7-way image classification set "images" from GitHub (jainm1234/ping-pong-detect); label vocabulary: blur ball, close-up, orange, player, pov, table, white.

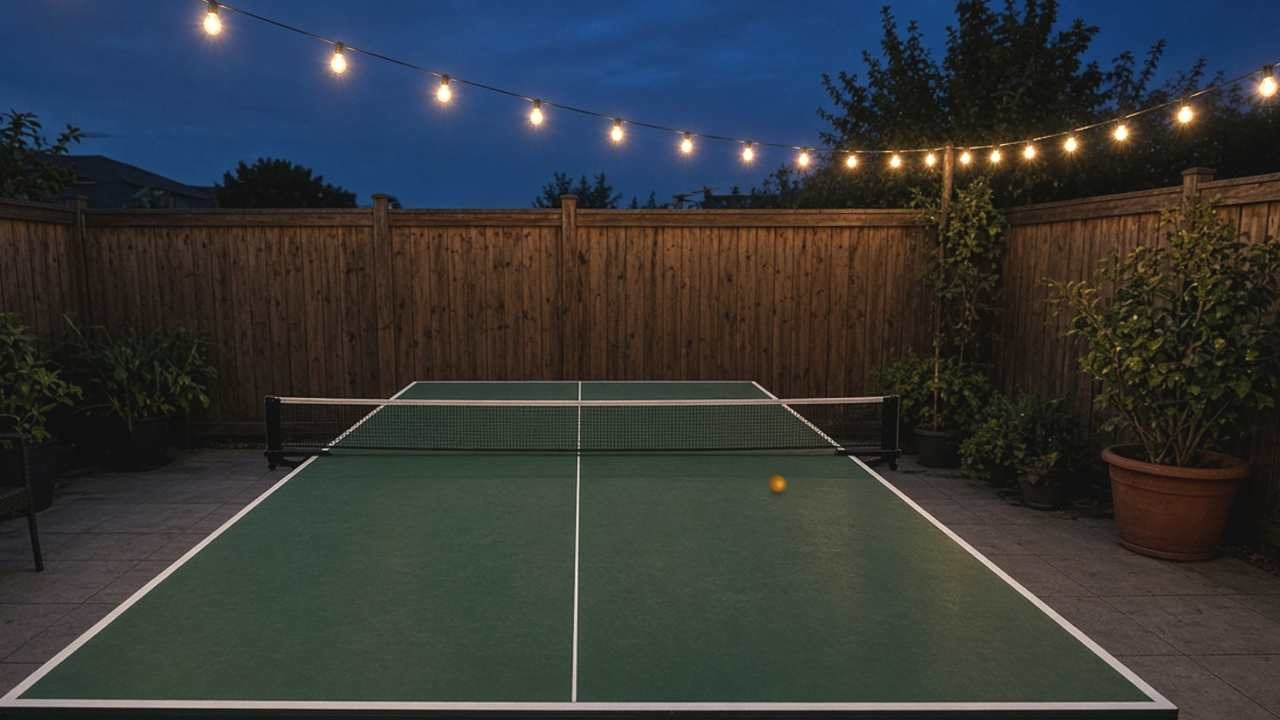
Label: pov

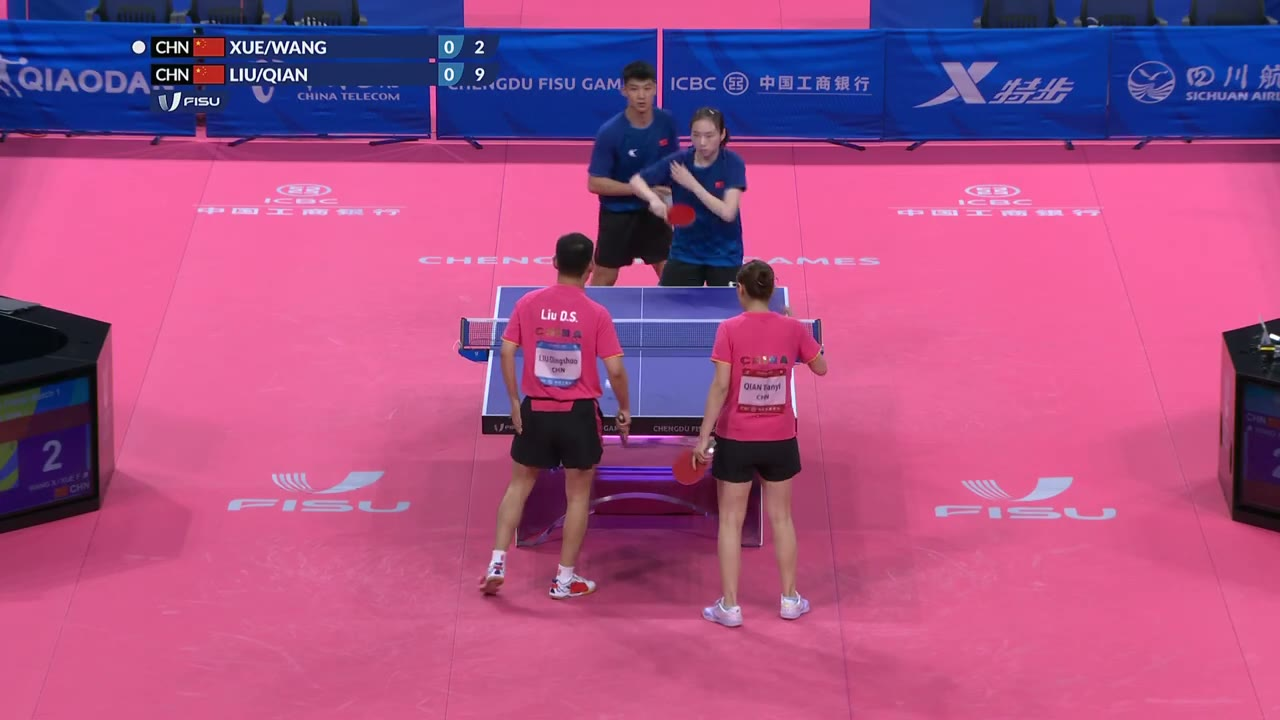
Label: blur ball

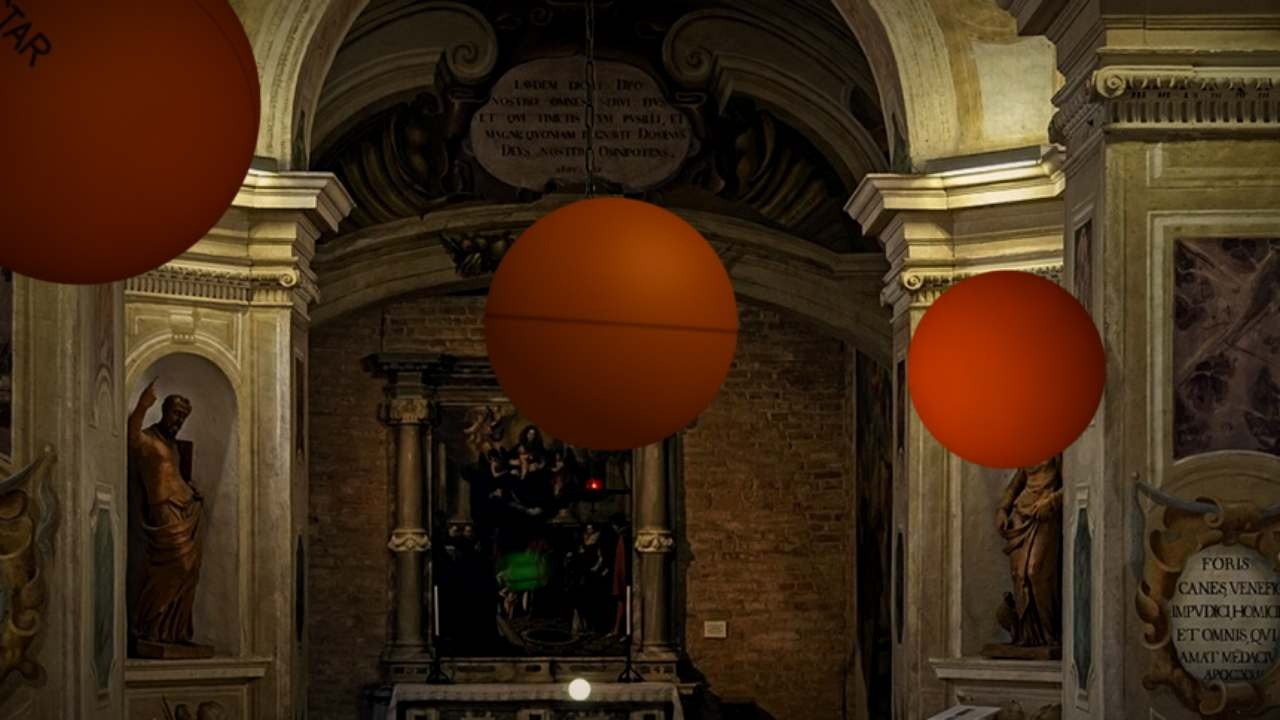
Label: orange

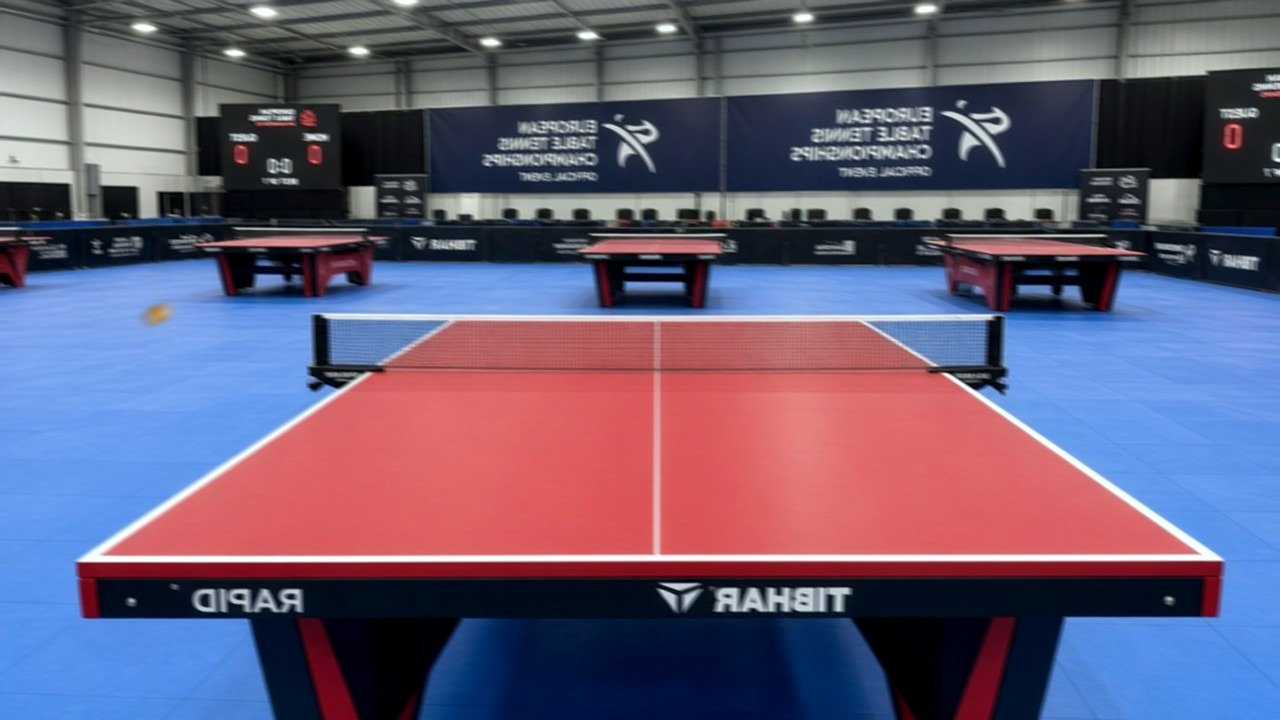
Label: pov

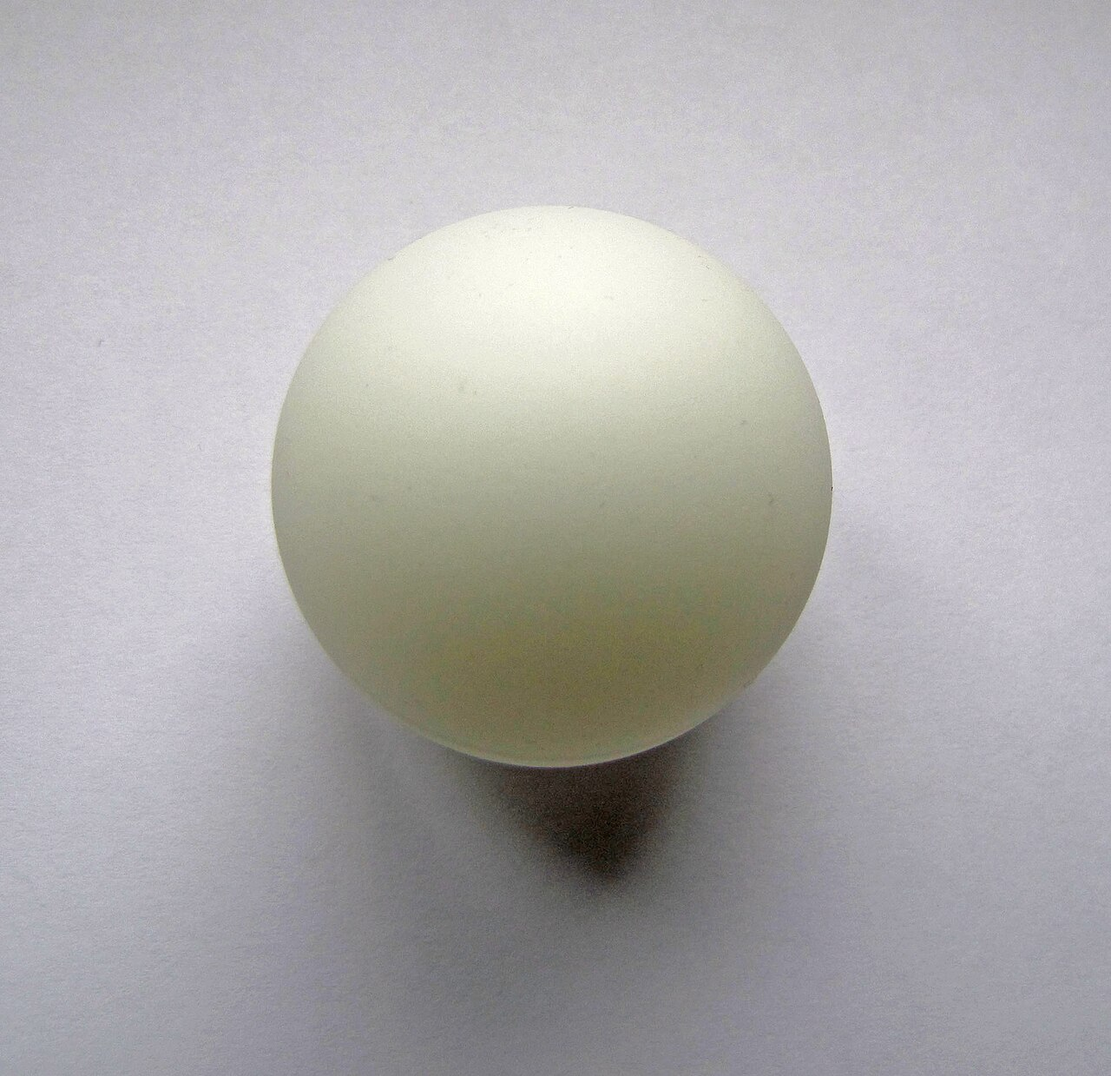
Label: close-up

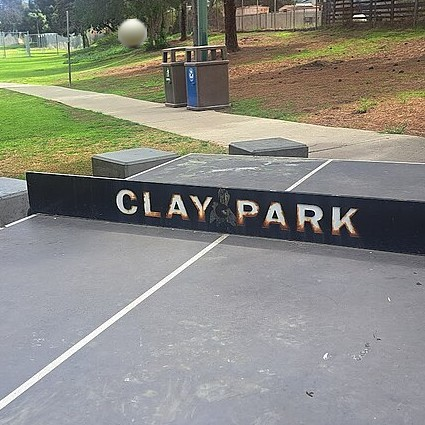
Label: white
